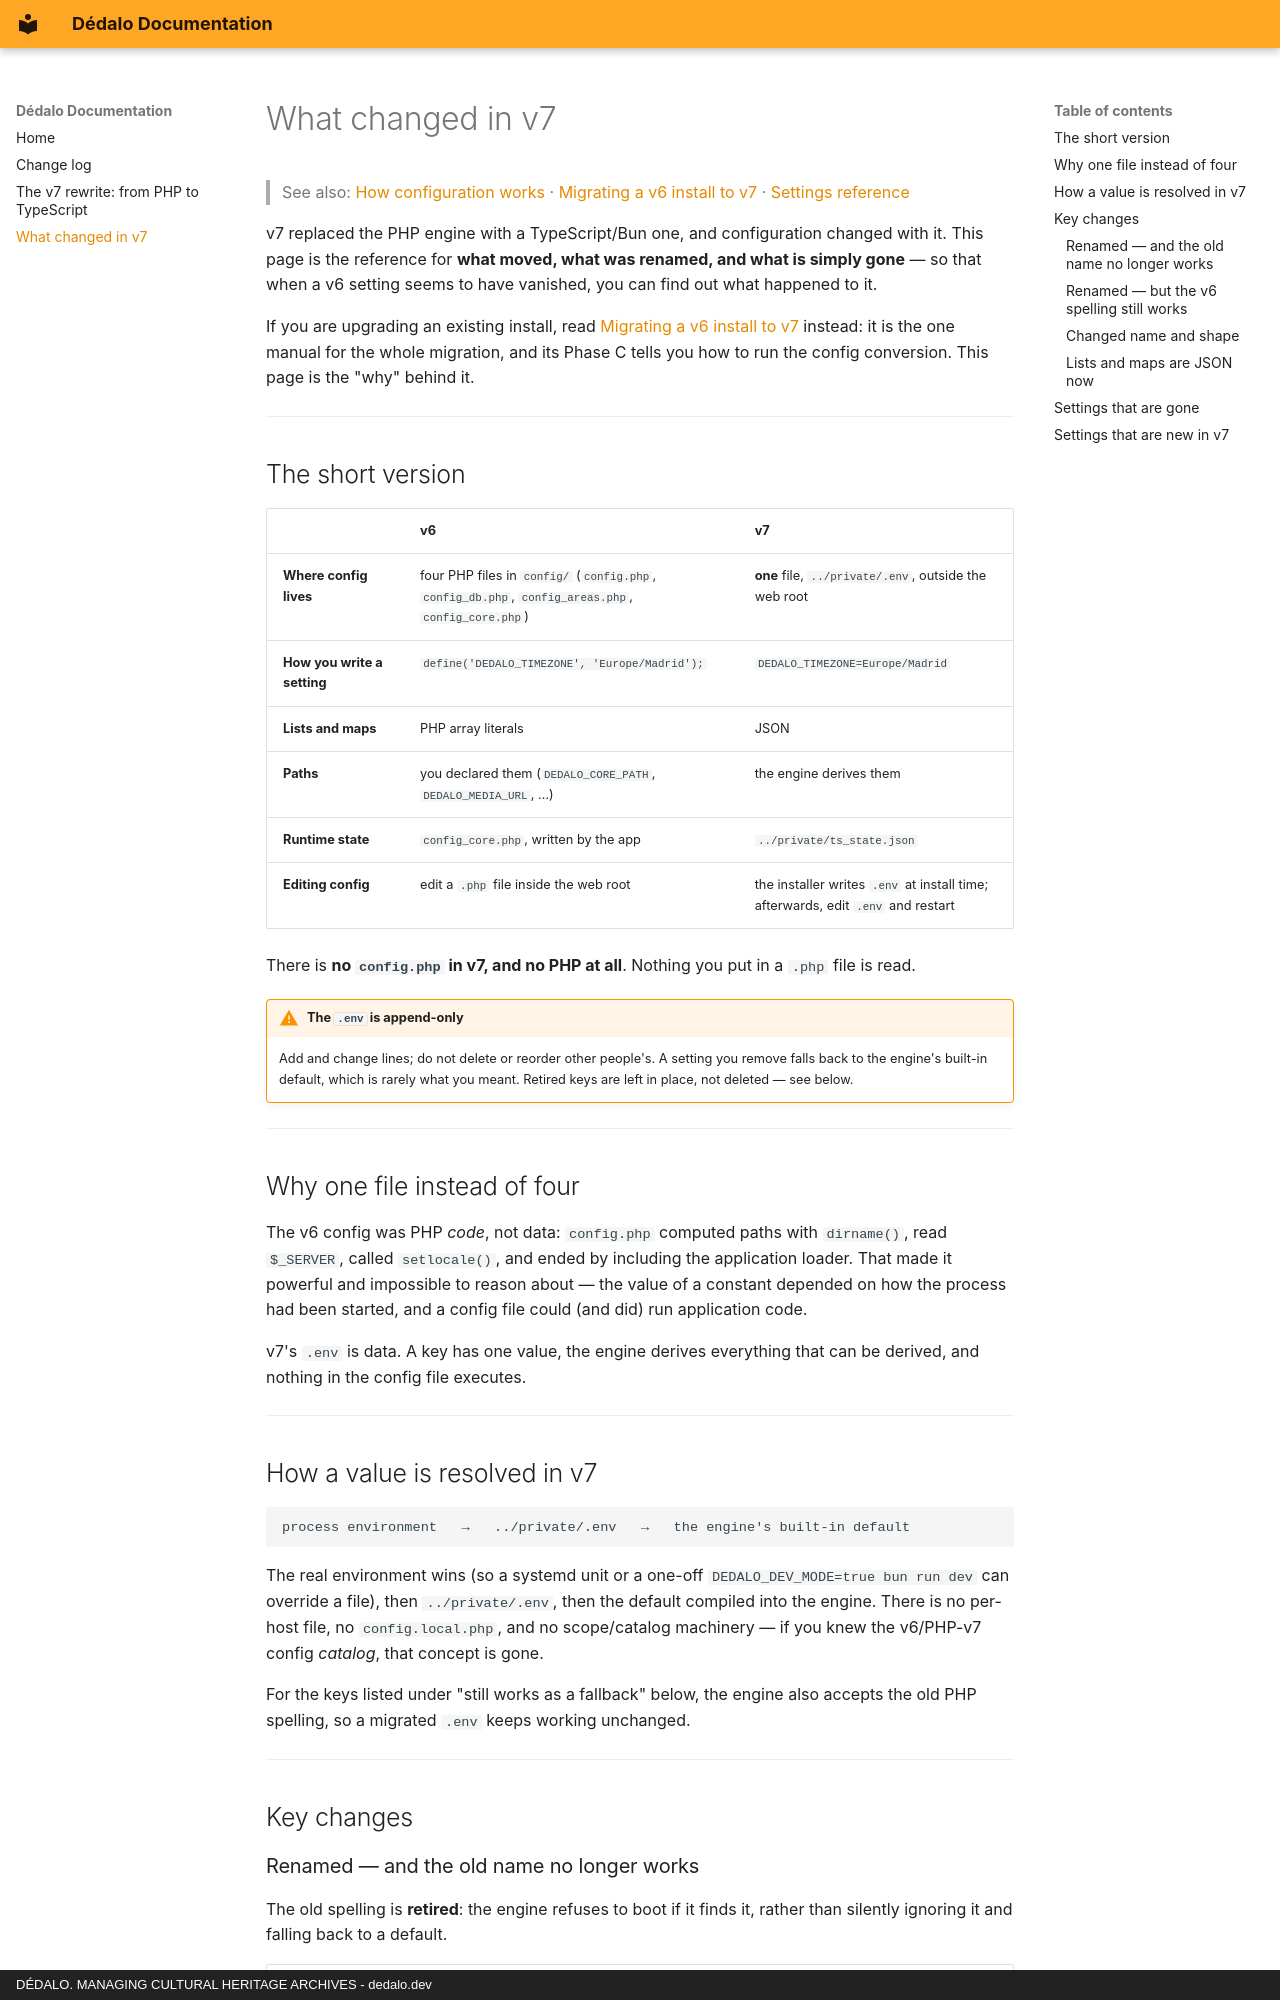

repository: dedalia-org/dedalo · page: whats_changed_v7/index.html · generator: mkdocs · copyright: DÉDALO. MANAGING CULTURAL HERITAGE ARCHIVES - dedalo.dev

# What changed in v7

> See also: [How configuration works](administration/configuration/administration.md) · [Migrating a v6 install to v7](install/migrating_from_v6.md) · [Settings reference](administration/configuration/config.md)

v7 replaced the PHP engine with a TypeScript/Bun one, and configuration changed
with it. This page is the reference for **what moved, what was renamed, and what
is simply gone** — so that when a v6 setting seems to have vanished, you can find
out what happened to it.

If you are upgrading an existing install, read [Migrating a v6 install to
v7](install/migrating_from_v6.md) instead: it is the one manual for the whole
migration, and its Phase C tells you how to run the config conversion. This page
is the "why" behind it.

---

## The short version

| | v6 | v7 |
|---|---|---|
| **Where config lives** | four PHP files in `config/` (`config.php`, `config_db.php`, `config_areas.php`, `config_core.php`) | **one** file, `../private/.env`, outside the web root |
| **How you write a setting** | `define('DEDALO_TIMEZONE', 'Europe/Madrid');` | `DEDALO_TIMEZONE=Europe/Madrid` |
| **Lists and maps** | PHP array literals | JSON |
| **Paths** | you declared them (`DEDALO_CORE_PATH`, `DEDALO_MEDIA_URL`, …) | the engine derives them |
| **Runtime state** | `config_core.php`, written by the app | `../private/ts_state.json` |
| **Editing config** | edit a `.php` file inside the web root | the installer writes `.env` at install time; afterwards, edit `.env` and restart |

There is **no `config.php` in v7, and no PHP at all**. Nothing you put in a
`.php` file is read.

!!! warning "The `.env` is append-only"
    Add and change lines; do not delete or reorder other people's. A setting you
    remove falls back to the engine's built-in default, which is rarely what you
    meant. Retired keys are left in place, not deleted — see below.

---

## Why one file instead of four

The v6 config was PHP *code*, not data: `config.php` computed paths with
`dirname()`, read `$_SERVER`, called `setlocale()`, and ended by including the
application loader. That made it powerful and impossible to reason about — the
value of a constant depended on how the process had been started, and a config
file could (and did) run application code.

v7's `.env` is data. A key has one value, the engine derives everything that can
be derived, and nothing in the config file executes.

---

## How a value is resolved in v7

```
process environment   →   ../private/.env   →   the engine's built-in default
```

The real environment wins (so a systemd unit or a one-off
`DEDALO_DEV_MODE=true bun run dev` can override a file), then `../private/.env`,
then the default compiled into the engine. There is no per-host file, no
`config.local.php`, and no scope/catalog machinery — if you knew the v6/PHP-v7
config *catalog*, that concept is gone.

For the keys listed under "still works as a fallback" below, the engine also
accepts the old PHP spelling, so a migrated `.env` keeps working unchanged.

---

## Key changes
